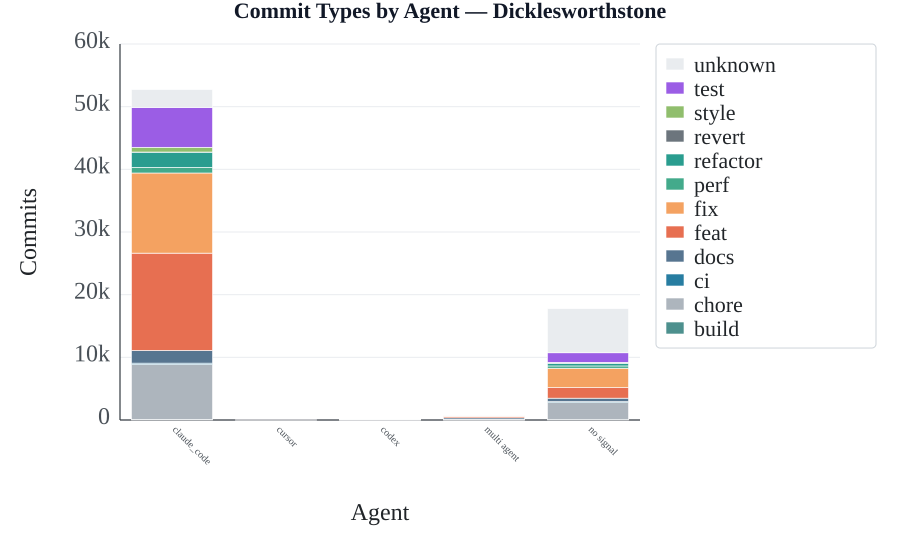

The data file committed next to this chart (first rows):
agent, commits_total, commits_build, commits_chore, commits_ci, commits_docs, commits_feat, commits_fix, commits_perf, commits_refactor, commits_revert, commits_style, commits_test, commits_unknown
claude_code, 52722, 85, 8773, 217, 2024, 15528, 12789, 902, 2425, 21, 753, 6367, 2838
codex, 148, 1, 20, 1, 35, 23, 10, 2, 6, 0, 0, 2, 48
cursor, 2, 0, 0, 0, 0, 0, 0, 0, 0, 0, 0, 1, 1
multi agent, 776, 1, 118, 0, 225, 222, 85, 3, 28, 0, 1, 26, 67
no signal, 17772, 59, 2727, 152, 547, 1684, 3094, 361, 438, 27, 111, 1526, 7046
